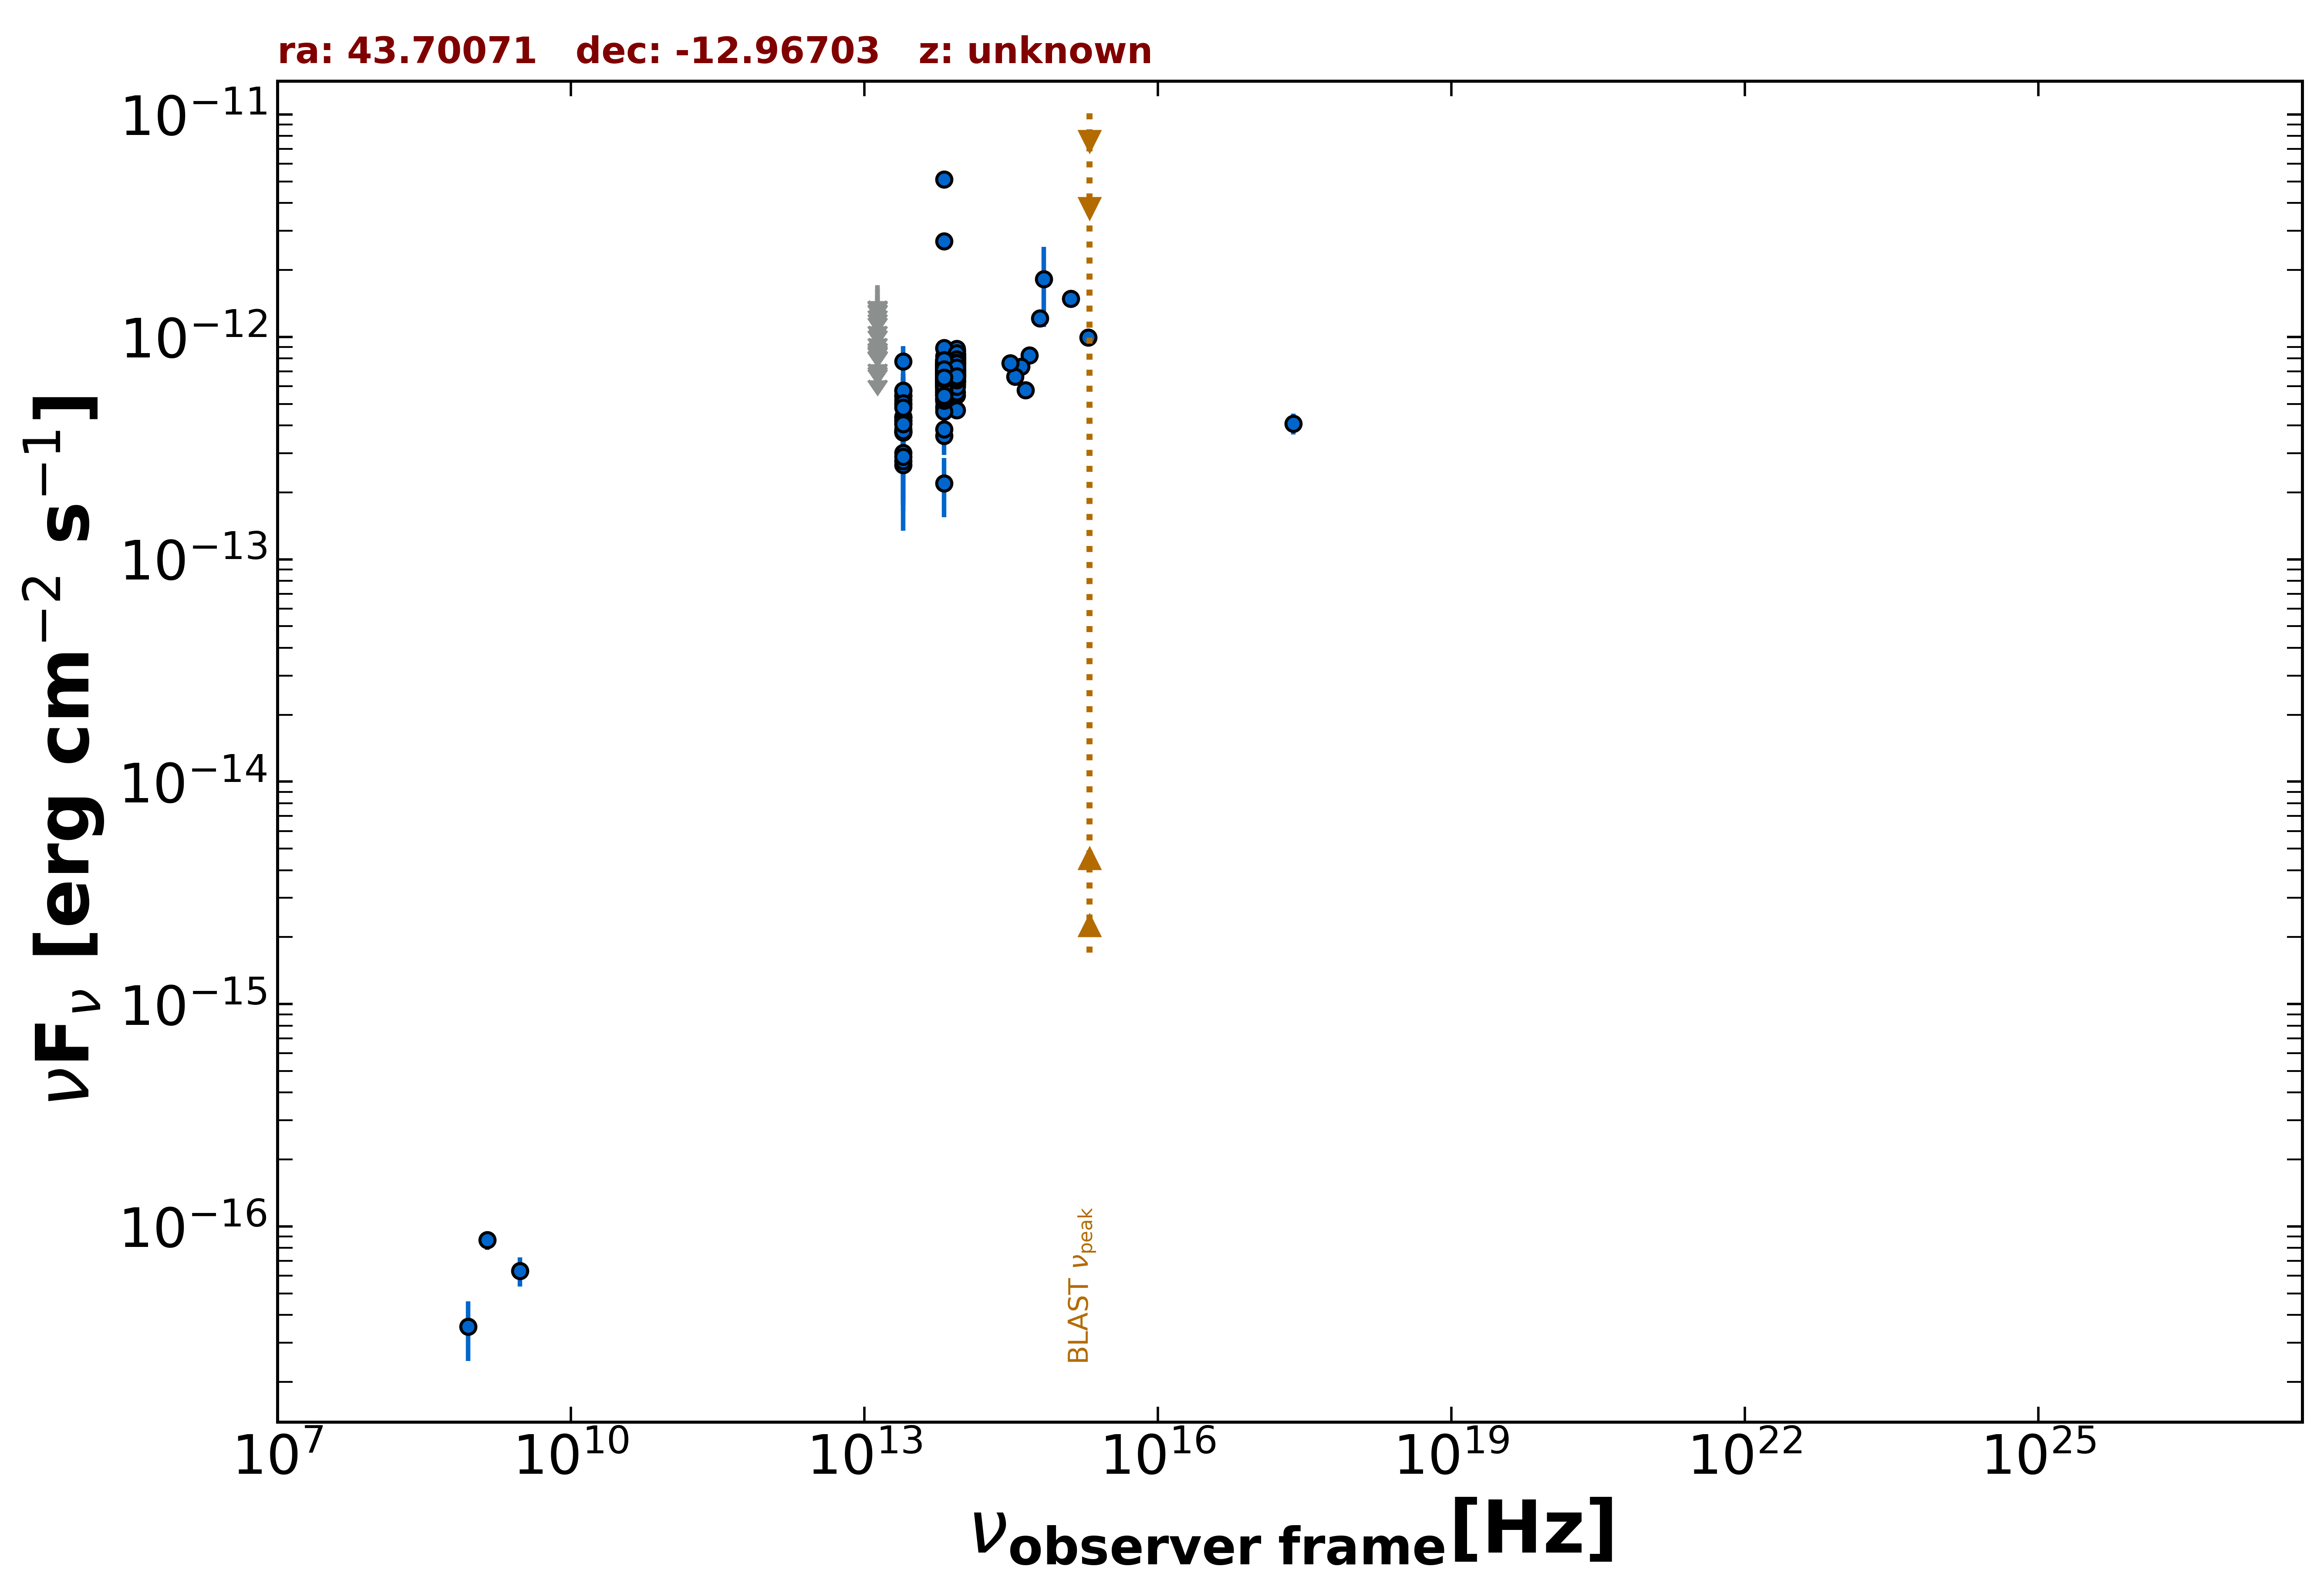

The file beside this chart, header and first rows:
freq., flux, err_flux, MJD_start, MJD_end, flag, catalog, reference
1.400e+09, 8.680e-17, 8.400e-18, 55000, 55000, , NVSS, Condon et al. 1998  AJ  115  1693
8.870e+08, 3.548e-17, 1.064e-17, 55000, 55000, , RACS, Hale et al. 2021  PASA  38  e058
3.000e+09, 6.318e-17, 9.450e-18, 55000, 55000, , VLASSQL, Gordon et al. 2021  ApJS  255  30
2.418e+17, 4.079e-13, 4.470e-14, 55000, 55000, , WGACAT, White et al. 2000  VizieR  IX/31/wgacat
8.817e+13, 6.633e-13, 3.050e-15, 55000, 55000, , UNWISE, Schlafly et al. 2019  ApJS  240  30
6.517e+13, 6.612e-13, 4.250e-15, 55000, 55000, , UNWISE, Schlafly et al. 2019  ApJS  240  30
8.817e+13, 7.245e-13, 1.735e-14, 55000, 55000, , WISE, Wright et al. 2010  AJ  140  1868
6.517e+13, 6.853e-13, 1.705e-14, 55000, 55000, , WISE, Wright et al. 2010  AJ  140  1868
2.498e+13, 4.369e-13, 2.980e-14, 55000, 55000, , WISE, Wright et al. 2010  AJ  140  1868
1.363e+13, 4.234e-13, 1.180e-13, 55000, 55000, , WISE, Wright et al. 2010  AJ  140  1868
8.817e+13, 7.394e-13, 3.205e-14, 57233, 57233, , NEOWISE, Mainzer et al. 2014  ApJ  792  30
6.517e+13, 7.528e-13, 8.825e-14, 57233, 57233, , NEOWISE, Mainzer et al. 2014  ApJ  792  30
8.817e+13, 7.594e-13, 3.150e-14, 57233, 57233, , NEOWISE, Mainzer et al. 2014  ApJ  792  30
6.517e+13, 6.502e-13, 4.675e-14, 57233, 57233, , NEOWISE, Mainzer et al. 2014  ApJ  792  30
8.817e+13, 7.022e-13, 3.235e-14, 57233, 57233, , NEOWISE, Mainzer et al. 2014  ApJ  792  30
6.517e+13, 5.256e-13, 6.305e-14, 57233, 57233, , NEOWISE, Mainzer et al. 2014  ApJ  792  30
8.817e+13, 7.908e-13, 3.350e-14, 57232, 57232, , NEOWISE, Mainzer et al. 2014  ApJ  792  30
6.517e+13, 6.419e-13, 4.140e-14, 57232, 57232, , NEOWISE, Mainzer et al. 2014  ApJ  792  30
8.817e+13, 7.650e-13, 3.240e-14, 57233, 57233, , NEOWISE, Mainzer et al. 2014  ApJ  792  30
6.517e+13, 7.202e-13, 4.715e-14, 57233, 57233, , NEOWISE, Mainzer et al. 2014  ApJ  792  30
8.817e+13, 6.996e-13, 3.090e-14, 57233, 57233, , NEOWISE, Mainzer et al. 2014  ApJ  792  30
6.517e+13, 6.192e-13, 4.395e-14, 57233, 57233, , NEOWISE, Mainzer et al. 2014  ApJ  792  30
8.817e+13, 7.093e-13, 4.115e-14, 57233, 57233, , NEOWISE, Mainzer et al. 2014  ApJ  792  30
6.517e+13, 7.890e-13, 5.235e-14, 57233, 57233, , NEOWISE, Mainzer et al. 2014  ApJ  792  30
8.817e+13, 7.476e-13, 3.930e-14, 57233, 57233, , NEOWISE, Mainzer et al. 2014  ApJ  792  30
6.517e+13, 6.102e-13, 5.345e-14, 57233, 57233, , NEOWISE, Mainzer et al. 2014  ApJ  792  30
8.817e+13, 7.552e-13, 3.200e-14, 57233, 57233, , NEOWISE, Mainzer et al. 2014  ApJ  792  30
6.517e+13, 6.641e-13, 5.325e-14, 57233, 57233, , NEOWISE, Mainzer et al. 2014  ApJ  792  30
8.817e+13, 7.545e-13, 3.475e-14, 57233, 57233, , NEOWISE, Mainzer et al. 2014  ApJ  792  30
6.517e+13, 5.621e-13, 7.425e-14, 57233, 57233, , NEOWISE, Mainzer et al. 2014  ApJ  792  30
8.817e+13, 7.306e-13, 3.835e-14, 57233, 57233, , NEOWISE, Mainzer et al. 2014  ApJ  792  30
6.517e+13, 5.290e-13, 4.340e-14, 57233, 57233, , NEOWISE, Mainzer et al. 2014  ApJ  792  30
8.817e+13, 6.843e-13, 3.850e-14, 57233, 57233, , NEOWISE, Mainzer et al. 2014  ApJ  792  30
6.517e+13, 6.865e-13, 4.940e-14, 57233, 57233, , NEOWISE, Mainzer et al. 2014  ApJ  792  30
8.817e+13, 7.490e-13, 3.175e-14, 57234, 57234, , NEOWISE, Mainzer et al. 2014  ApJ  792  30
6.517e+13, 2.195e-13, 6.520e-14, 57234, 57234, , NEOWISE, Mainzer et al. 2014  ApJ  792  30
8.817e+13, 7.232e-13, 3.130e-14, 58128, 58128, , NEOWISE, Mainzer et al. 2014  ApJ  792  30
6.517e+13, 7.116e-13, 4.590e-14, 58128, 58128, , NEOWISE, Mainzer et al. 2014  ApJ  792  30
8.817e+13, 7.615e-13, 3.855e-14, 58127, 58127, , NEOWISE, Mainzer et al. 2014  ApJ  792  30
6.517e+13, 6.520e-13, 4.450e-14, 58127, 58127, , NEOWISE, Mainzer et al. 2014  ApJ  792  30
8.817e+13, 7.850e-13, 3.475e-14, 58127, 58127, , NEOWISE, Mainzer et al. 2014  ApJ  792  30
6.517e+13, 6.484e-13, 5.080e-14, 58127, 58127, , NEOWISE, Mainzer et al. 2014  ApJ  792  30
8.817e+13, 7.421e-13, 3.145e-14, 58127, 58127, , NEOWISE, Mainzer et al. 2014  ApJ  792  30
6.517e+13, 6.562e-13, 5.145e-14, 58127, 58127, , NEOWISE, Mainzer et al. 2014  ApJ  792  30
8.817e+13, 7.944e-13, 4.395e-14, 58128, 58128, , NEOWISE, Mainzer et al. 2014  ApJ  792  30
6.517e+13, 6.916e-13, 4.205e-14, 58128, 58128, , NEOWISE, Mainzer et al. 2014  ApJ  792  30
8.817e+13, 7.763e-13, 3.290e-14, 58128, 58128, , NEOWISE, Mainzer et al. 2014  ApJ  792  30
6.517e+13, 6.715e-13, 3.960e-14, 58128, 58128, , NEOWISE, Mainzer et al. 2014  ApJ  792  30
8.817e+13, 8.070e-13, 4.460e-14, 58128, 58128, , NEOWISE, Mainzer et al. 2014  ApJ  792  30
6.517e+13, 7.038e-13, 4.025e-14, 58128, 58128, , NEOWISE, Mainzer et al. 2014  ApJ  792  30
8.817e+13, 6.565e-13, 3.875e-14, 58127, 58127, , NEOWISE, Mainzer et al. 2014  ApJ  792  30
6.517e+13, 7.309e-13, 5.390e-14, 58127, 58127, , NEOWISE, Mainzer et al. 2014  ApJ  792  30
8.817e+13, 7.517e-13, 3.395e-14, 58852, 58852, , NEOWISE, Mainzer et al. 2014  ApJ  792  30
6.517e+13, 7.370e-13, 5.640e-14, 58852, 58852, , NEOWISE, Mainzer et al. 2014  ApJ  792  30
8.817e+13, 6.590e-13, 4.980e-14, 58853, 58853, , NEOWISE, Mainzer et al. 2014  ApJ  792  30
6.517e+13, 6.783e-13, 4.625e-14, 58853, 58853, , NEOWISE, Mainzer et al. 2014  ApJ  792  30
8.817e+13, 7.400e-13, 3.685e-14, 58852, 58852, , NEOWISE, Mainzer et al. 2014  ApJ  792  30
6.517e+13, 6.337e-13, 5.725e-14, 58852, 58852, , NEOWISE, Mainzer et al. 2014  ApJ  792  30
8.817e+13, 7.842e-13, 3.685e-14, 58853, 58853, , NEOWISE, Mainzer et al. 2014  ApJ  792  30
6.517e+13, 6.425e-13, 7.535e-14, 58853, 58853, , NEOWISE, Mainzer et al. 2014  ApJ  792  30
... 629 more rows
